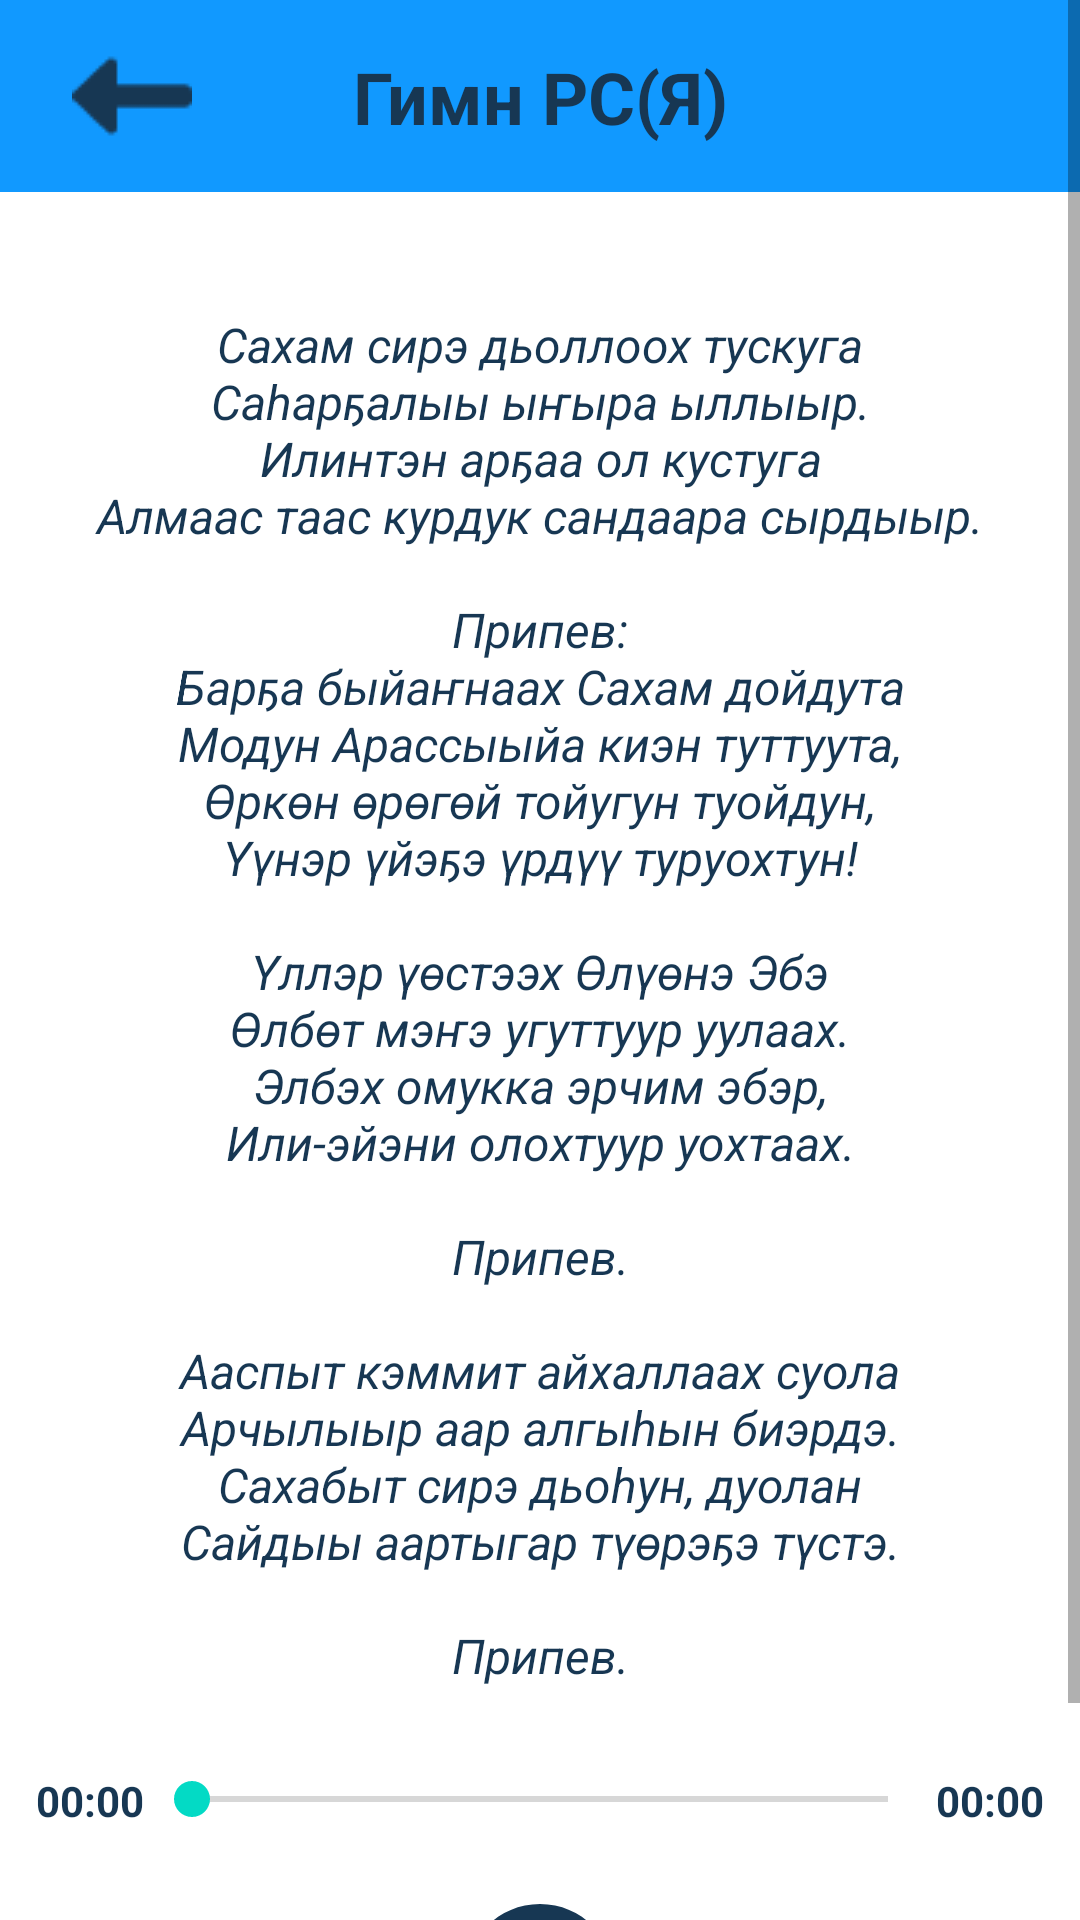

Layout XML and referenced resources for this Android screen:
<!-- AndroidManifest.xml: application theme Theme.Game100YKT -->
<!-- res/layout/fragment_player.xml -->
<?xml version="1.0" encoding="utf-8"?>
<ScrollView xmlns:android="http://schemas.android.com/apk/res/android"
    xmlns:app="http://schemas.android.com/apk/res-auto"
    xmlns:tools="http://schemas.android.com/tools"
    android:layout_width="match_parent"
    android:layout_height="match_parent">

    <LinearLayout
        android:layout_width="match_parent"
        android:layout_height="wrap_content"
        android:orientation="vertical"
        android:paddingBottom="32dp">

        <androidx.constraintlayout.widget.ConstraintLayout
            android:layout_width="match_parent"
            android:layout_height="wrap_content"
            android:background="@color/blue_button_color"
            android:padding="12dp"
            app:layout_constraintEnd_toEndOf="parent"
            app:layout_constraintStart_toStartOf="parent"
            app:layout_constraintTop_toTopOf="parent"
            android:layout_marginBottom="24dp">
            <ImageView
                android:id="@+id/button_back"
                android:layout_width="wrap_content"
                android:layout_height="wrap_content"
                android:src="@drawable/back_button"
                android:layout_marginStart="12dp"
                app:layout_constraintBottom_toBottomOf="parent"
                app:layout_constraintStart_toStartOf="parent"
                app:layout_constraintTop_toTopOf="parent"
                android:contentDescription="@string/button_back"/>
            <TextView
                android:layout_width="wrap_content"
                android:layout_height="wrap_content"
                android:text="@string/sing"
                android:textColor="@color/darkblue"
                android:textSize="24sp"
                android:textStyle="bold"
                app:layout_constraintEnd_toEndOf="parent"
                app:layout_constraintStart_toStartOf="parent"
                app:layout_constraintTop_toTopOf="parent"
                app:layout_constraintBottom_toBottomOf="parent"/>
        </androidx.constraintlayout.widget.ConstraintLayout>

        <TextView
            android:layout_width="match_parent"
            android:layout_height="wrap_content"
            android:text="@string/gimn_sakha"
            android:gravity="center"
            android:padding="16dp"
            android:textColor="@color/darkblue"
            android:textSize="16sp"
            android:textStyle="italic"/>

        <LinearLayout
            android:layout_width="match_parent"
            android:layout_height="match_parent"
            android:orientation="horizontal"
            android:padding="12dp">
            <TextView
                android:layout_width="wrap_content"
                android:layout_height="wrap_content"
                android:id="@+id/player_position"
                android:text="@string/player_time_zero"
                android:textStyle="bold"
                android:textColor="@color/darkblue"/>
            <SeekBar
                android:layout_width="0dp"
                android:layout_height="wrap_content"
                android:layout_weight="1"
                android:id="@+id/seek_bar"/>
            <TextView
                android:layout_width="wrap_content"
                android:layout_height="wrap_content"
                android:id="@+id/player_duration"
                android:text="@string/player_time_zero"
                android:textStyle="bold"
                android:textColor="@color/darkblue"/>
        </LinearLayout>
        <LinearLayout
            android:layout_width="wrap_content"
            android:layout_height="wrap_content"
            android:orientation="horizontal"
            android:layout_gravity="center"
            android:layout_marginTop="8dp">

            <ImageView
                android:layout_width="60dp"
                android:layout_height="60dp"
                android:id="@+id/bt_rew"
                android:src="@drawable/ic_rewind"/>
            <ImageView
                android:layout_width="60dp"
                android:layout_height="60dp"
                android:id="@+id/bt_play"
                android:src="@drawable/ic_play"/>
            <ImageView
                android:layout_width="60dp"
                android:layout_height="60dp"
                android:id="@+id/bt_pause"
                android:visibility="gone"
                android:src="@drawable/ic_pause"/>
            <ImageView
                android:layout_width="60dp"
                android:layout_height="60dp"
                android:id="@+id/bt_ff"
                android:src="@drawable/ic_forward"/>

        </LinearLayout>

    </LinearLayout>

</ScrollView>
    
<!-- resources referenced by this layout -->
<resources>
  <color name="blue_button_color">#1199FF</color>
  <color name="darkblue">#173753</color>
  <!-- drawable back_button: png bitmap (drawable, 469 bytes) -->
  <!-- drawable ic_forward (drawable) -->
  <vector android:height="24dp" android:tint="#173753"
      android:viewportHeight="24" android:viewportWidth="24"
      android:width="24dp" xmlns:android="http://schemas.android.com/apk/res/android">
      <path android:fillColor="@android:color/white" android:pathData="M4,18l8.5,-6L4,6v12zM13,6v12l8.5,-6L13,6z"/>
  </vector>
  <!-- drawable ic_pause (drawable) -->
  <vector android:height="24dp" android:tint="#173753"
      android:viewportHeight="24" android:viewportWidth="24"
      android:width="24dp" xmlns:android="http://schemas.android.com/apk/res/android">
      <path android:fillColor="@android:color/white" android:pathData="M12,2C6.48,2 2,6.48 2,12s4.48,10 10,10 10,-4.48 10,-10S17.52,2 12,2zM11,16L9,16L9,8h2v8zM15,16h-2L13,8h2v8z"/>
  </vector>
  <!-- drawable ic_play (drawable) -->
  <vector android:height="24dp" android:tint="#173753"
      android:viewportHeight="24" android:viewportWidth="24"
      android:width="24dp" xmlns:android="http://schemas.android.com/apk/res/android">
      <path android:fillColor="@android:color/white" android:pathData="M12,2C6.48,2 2,6.48 2,12s4.48,10 10,10 10,-4.48 10,-10S17.52,2 12,2zM10,16.5v-9l6,4.5 -6,4.5z"/>
  </vector>
  <!-- drawable ic_rewind (drawable) -->
  <vector android:height="24dp" android:tint="#173753"
      android:viewportHeight="24" android:viewportWidth="24"
      android:width="24dp" xmlns:android="http://schemas.android.com/apk/res/android">
      <path android:fillColor="@android:color/white" android:pathData="M11,18L11,6l-8.5,6 8.5,6zM11.5,12l8.5,6L20,6l-8.5,6z"/>
  </vector>
  <string name="button_back">Кнопка назад</string>
  <string name="gimn_sakha">Сахам сирэ дьоллоох тускуга\nСаһарҕалыы ыҥыра ыллыыр.\nИлинтэн арҕаа ол кустуга\nАлмаас таас курдук сандаара сырдыыр.\n\nПрипев:\nБарҕа быйаҥнаах Сахам дойдута\nМодун Арассыыйа киэн туттуута,\nӨркөн өрөгөй тойугун туойдун,\nҮүнэр үйэҕэ үрдүү туруохтун!\n\nҮллэр үөстээх Өлүөнэ Эбэ\nӨлбөт мэҥэ угуттуур уулаах.\nЭлбэх омукка эрчим эбэр,\nИли-эйэни олохтуур уохтаах.\n\nПрипев.\n\nАаспыт кэммит айхаллаах суола\nАрчылыыр аар алгыһын биэрдэ.\nСахабыт сирэ дьоһун, дуолан\nСайдыы аартыгар түөрэҕэ түстэ.\n\nПрипев.</string>
  <string name="player_time_zero">00:00</string>
  <string name="sing">Гимн РС(Я)</string>
  <style name="Theme.Game100YKT" parent="Theme.MaterialComponents.DayNight.NoActionBar">
          
          <item name="colorPrimary">@color/darkblue</item>
          <item name="colorPrimaryVariant">@color/purple_700</item>
          <item name="colorOnPrimary">@color/white</item>
          
          <item name="colorSecondary">@color/teal_200</item>
          <item name="colorSecondaryVariant">@color/teal_700</item>
          <item name="colorOnSecondary">@color/black</item>
          
          <item name="android:statusBarColor">?attr/colorPrimaryVariant</item>
          
      </style>
  <color name="purple_700">#FF3700B3</color>
  <color name="white">#FFFFFFFF</color>
  <color name="teal_200">#FF03DAC5</color>
  <color name="teal_700">#FF018786</color>
  <color name="black">#FF000000</color>
</resources>
